Dataset: data (GitHub, DenizAltunkapan/greek-letters-cnn). Classes: alpha, beta, chi, delta, epsilon, eta, gamma, iota, kappa, lambda, lamda, omega, omicron, phi, psi, rho, sigma, tau, theta, upsilon, zeta.

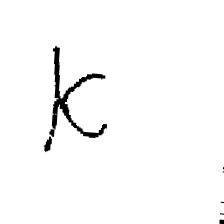
Label: kappa

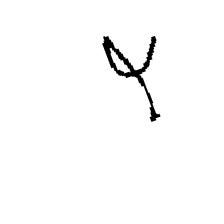
Label: phi

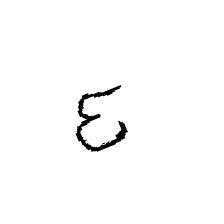
Label: epsilon

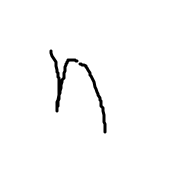
Label: eta

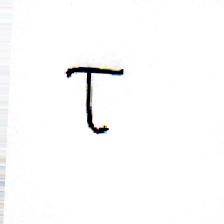
Label: tau

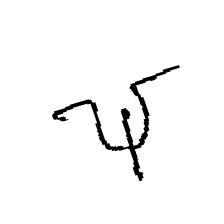
Label: psi
